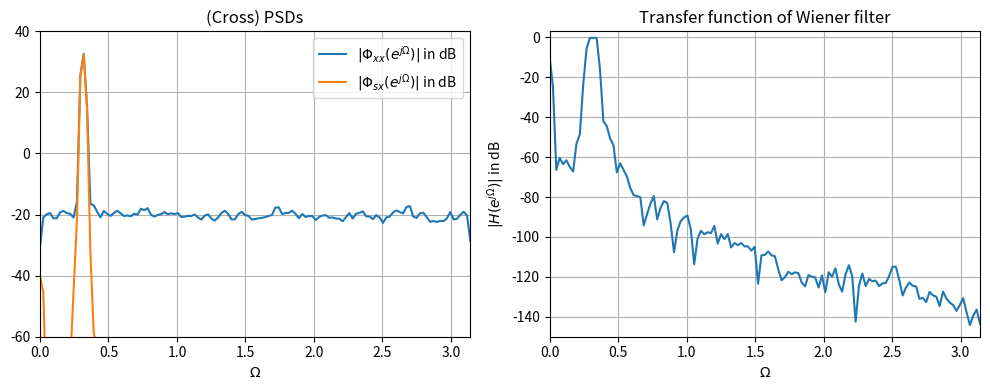
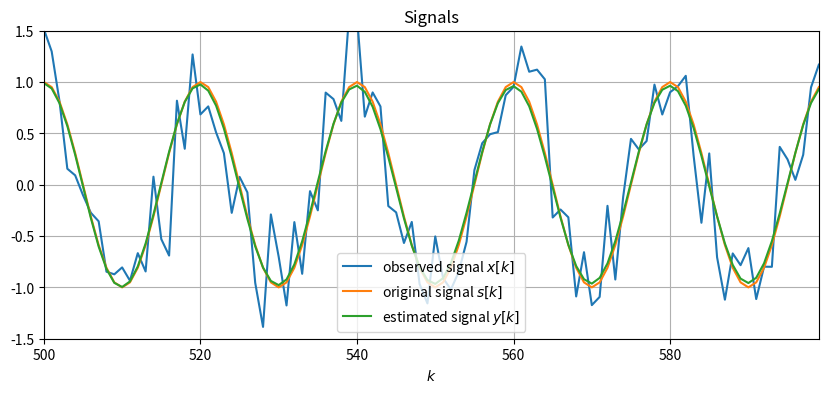

Python code for these plots, in order:
"""
y, numpy - weiner filter.py, 2019.3.13

Reference
---------
[1] https://dsp-nbsphinx.readthedocs.io/en/nbsphinx-experiment/random_signals_LTI_systems/wiener_filter.html
[2] https://stackoverflow.com/questions/12851208/how-to-detect-significant-change-trend-in-a-time-series-data/13660660
[3] https://en.wikipedia.org/wiki/Least_mean_squares_filter

Lesson
------
[2] You can use a wiener filter if you know the signal statistics and use it as a n-step ahead predictor. Your decision
of trend can then easily be based on the prediction of the wiener filter. If the signal is not wide-sense stationary
and you think that prediction cannot be done linearly (a nonlinear/ nonstationary process) then you can use an adaptive
wiener filter like the LMS filter.
[3] LMS (Least Mean Squares) filter
"""

import numpy as np
import matplotlib.pyplot as plt
import scipy.signal as sig

N = 8129  # number of samples
M = 256  # length of Wiener filter
Om0 = 0.1*np.pi  # frequency of original signal
N0 = 0.1  # PSD of additive white noise

# generate original signal
s = np.cos(Om0 * np.arange(N))
# generate observed signal
g = 1/20*np.asarray([1, 2, 3, 4, 5, 4, 3, 2, 1])
n = np.random.normal(size=N, scale=np.sqrt(N0))
x = np.convolve(s, g, mode='same') + n
# estimate (cross) PSDs using Welch technique
f, Pxx = sig.csd(x, x, nperseg=M)
f, Psx = sig.csd(s, x, nperseg=M)
# compute Wiener filter
H = Psx/Pxx
H = H * np.exp(-1j*2*np.pi/len(H)*np.arange(len(H))*(len(H)//2))  # shift for causal filter
h = np.fft.irfft(H)
# apply Wiener filter to observation
y = np.convolve(x, h, mode='same')

# plot (cross) PSDs
Om = np.linspace(0, np.pi, num=len(H))

plt.figure(figsize=(10, 4))
plt.subplot(121)
plt.plot(Om, 20*np.log10(np.abs(.5*Pxx)), label=r'$| \Phi_{xx}(e^{j \Omega}) |$ in dB')
plt.plot(Om, 20*np.log10(np.abs(.5*Psx)), label=r'$| \Phi_{sx}(e^{j \Omega}) |$ in dB')
plt.title('(Cross) PSDs')
plt.xlabel(r'$\Omega$')
plt.legend()
plt.axis([0, np.pi, -60, 40])
plt.grid()

# plot transfer function of Wiener filter
plt.subplot(122)
plt.plot(Om, 20*np.log10(np.abs(H)))
plt.title('Transfer function of Wiener filter')
plt.xlabel(r'$\Omega$')
plt.ylabel(r'$| H(e^{j \Omega}) |$ in dB')
plt.axis([0, np.pi, -150, 3])
plt.grid()
plt.tight_layout()

# plot signals
idx = np.arange(500, 600)
plt.figure(figsize=(10, 4))
plt.plot(idx, x[idx], label=r'observed signal $x[k]$')
plt.plot(idx, s[idx], label=r'original signal $s[k]$')
plt.plot(idx, y[idx], label=r'estimated signal $y[k]$')
plt.title('Signals')
plt.xlabel(r'$k$')
plt.axis([idx[0], idx[-1], -1.5, 1.5])
plt.legend()
plt.grid()

plt.show()
